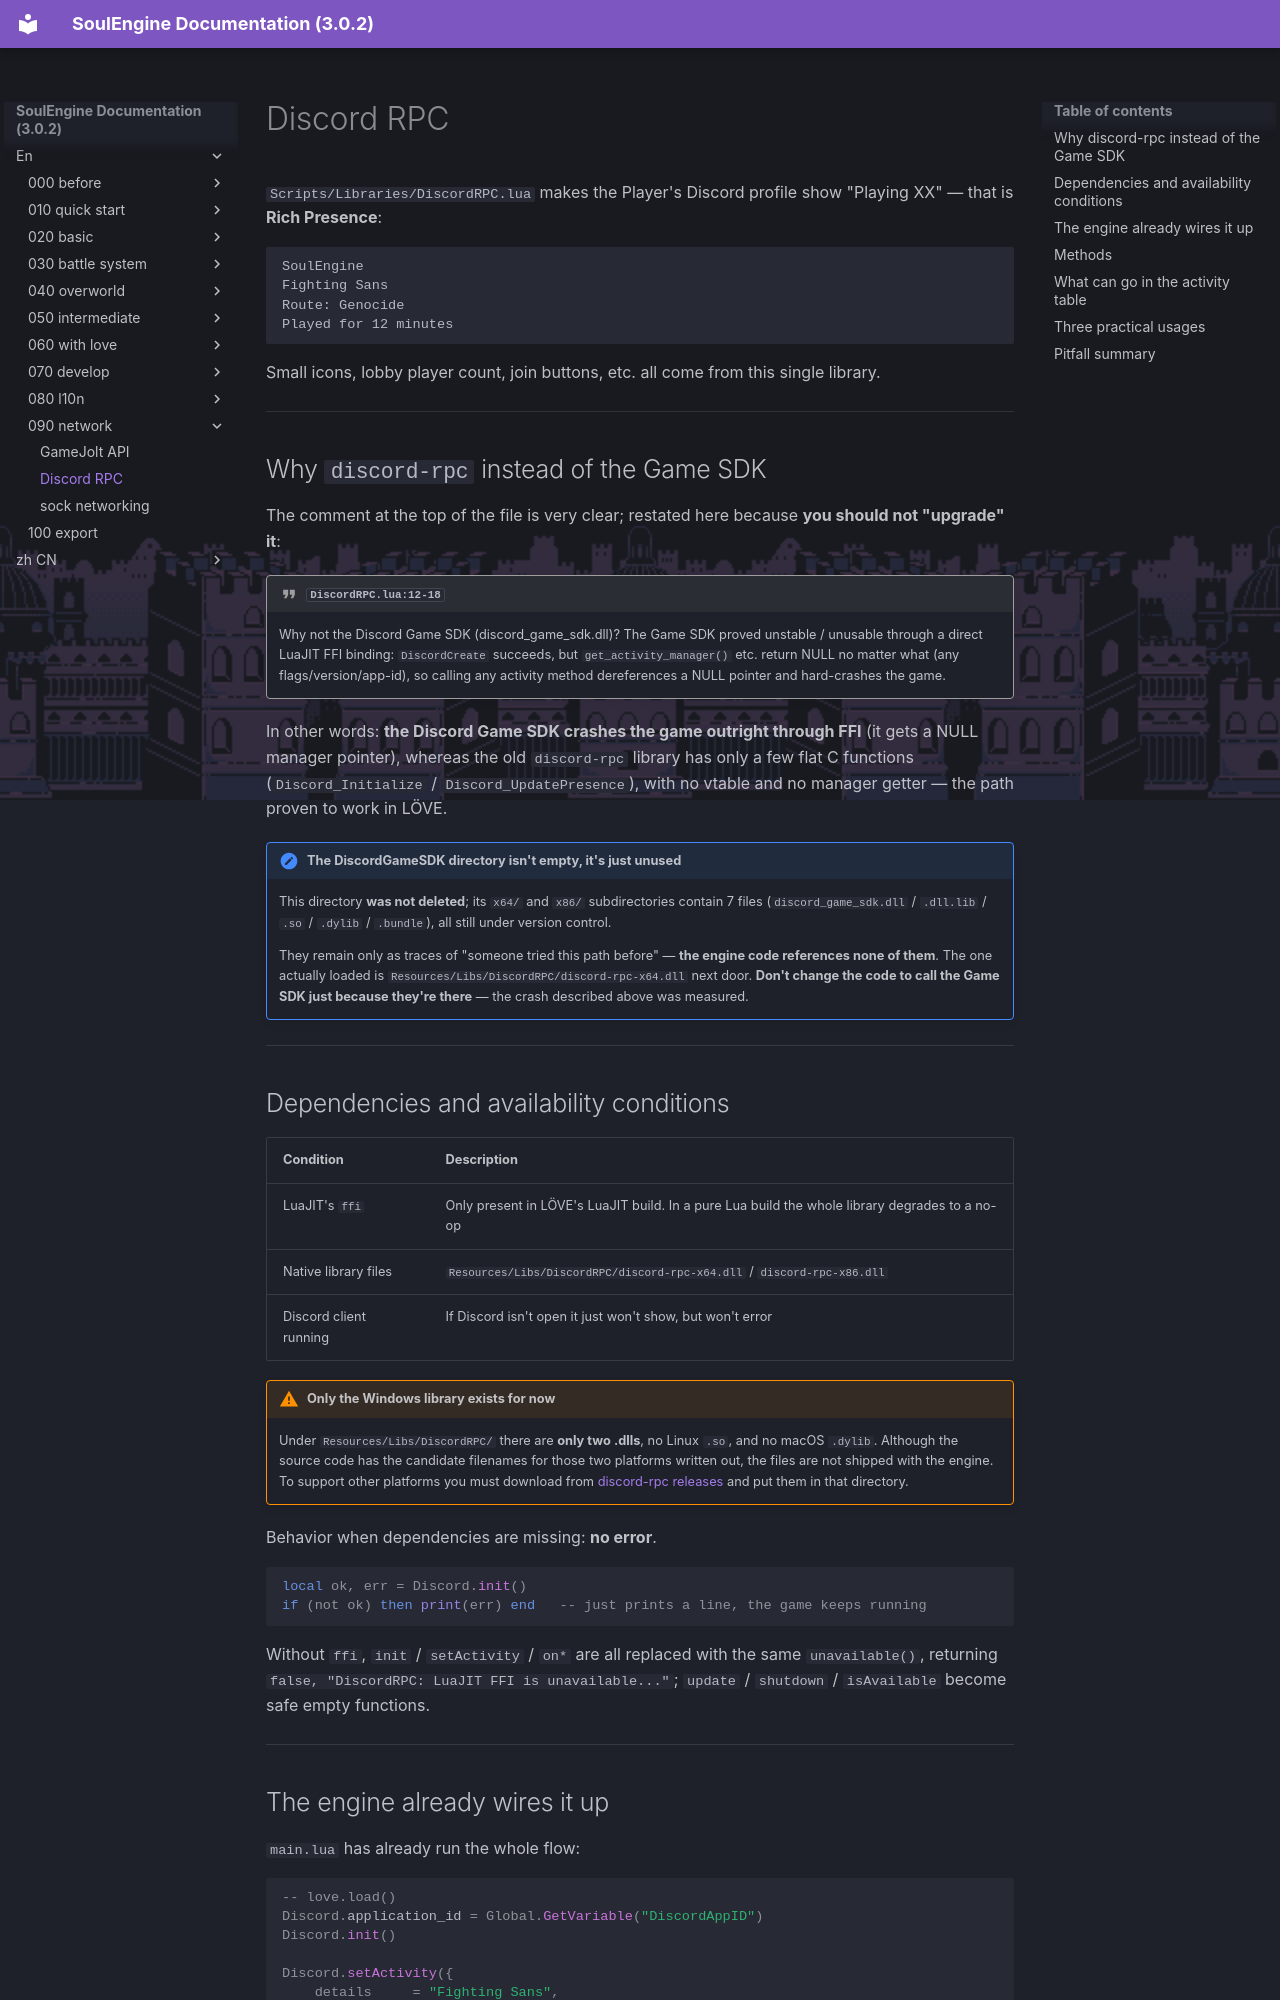

repository: AnskiyyRenew/SoulEngine-Documentation · page: en/090_network/010_discord/index.html · generator: mkdocs

---
title: Discord RPC
---

`Scripts/Libraries/DiscordRPC.lua` makes the Player's Discord profile show "Playing XX" — that is **Rich Presence**:

```
SoulEngine
Fighting Sans
Route: Genocide
Played for 12 minutes
```

Small icons, lobby player count, join buttons, etc. all come from this single library.

---

## Why `discord-rpc` instead of the Game SDK

The comment at the top of the file is very clear; restated here because **you should not "upgrade" it**:

!!! quote "`DiscordRPC.lua:12-18`"
    Why not the Discord Game SDK (discord_game_sdk.dll)?
    The Game SDK proved unstable / unusable through a direct LuaJIT FFI binding:
    `DiscordCreate` succeeds, but `get_activity_manager()` etc. return NULL no
    matter what (any flags/version/app-id), so calling any activity method
    dereferences a NULL pointer and hard-crashes the game.

In other words: **the Discord Game SDK crashes the game outright through FFI** (it gets a NULL manager pointer),
whereas the old `discord-rpc` library has only a few flat C functions (`Discord_Initialize` / `Discord_UpdatePresence`),
with no vtable and no manager getter — the path proven to work in LÖVE.

!!! note "The DiscordGameSDK directory isn't empty, it's just unused"
    This directory **was not deleted**; its `x64/` and `x86/` subdirectories contain 7 files (`discord_game_sdk.dll` / `.dll.lib` / `.so` / `.dylib` / `.bundle`), all still under version control.

    They remain only as traces of "someone tried this path before" — **the engine code references none of them**.
    The one actually loaded is `Resources/Libs/DiscordRPC/discord-rpc-x64.dll` next door.
    **Don't change the code to call the Game SDK just because they're there** — the crash described above was measured.

---

## Dependencies and availability conditions

| Condition | Description |
|---|---|
| LuaJIT's `ffi` | Only present in LÖVE's LuaJIT build. In a pure Lua build the whole library degrades to a no-op |
| Native library files | `Resources/Libs/DiscordRPC/discord-rpc-x64.dll` / `discord-rpc-x86.dll` |
| Discord client running | If Discord isn't open it just won't show, but won't error |

!!! warning "Only the Windows library exists for now"
    Under `Resources/Libs/DiscordRPC/` there are **only two .dlls**, no Linux `.so`, and no macOS `.dylib`.
    Although the source code has the candidate filenames for those two platforms written out, the files are not shipped with the engine.
    To support other platforms you must download from [discord-rpc releases](https://github.com/discord/discord-rpc/releases) and put them in that directory.

Behavior when dependencies are missing: **no error**.

```lua
local ok, err = Discord.init()
if (not ok) then print(err) end   -- just prints a line, the game keeps running
```

Without `ffi`, `init` / `setActivity` / `on*` are all replaced with the same `unavailable()`, returning `false, "DiscordRPC: LuaJIT FFI is unavailable..."`;
`update` / `shutdown` / `isAvailable` become safe empty functions.

---
